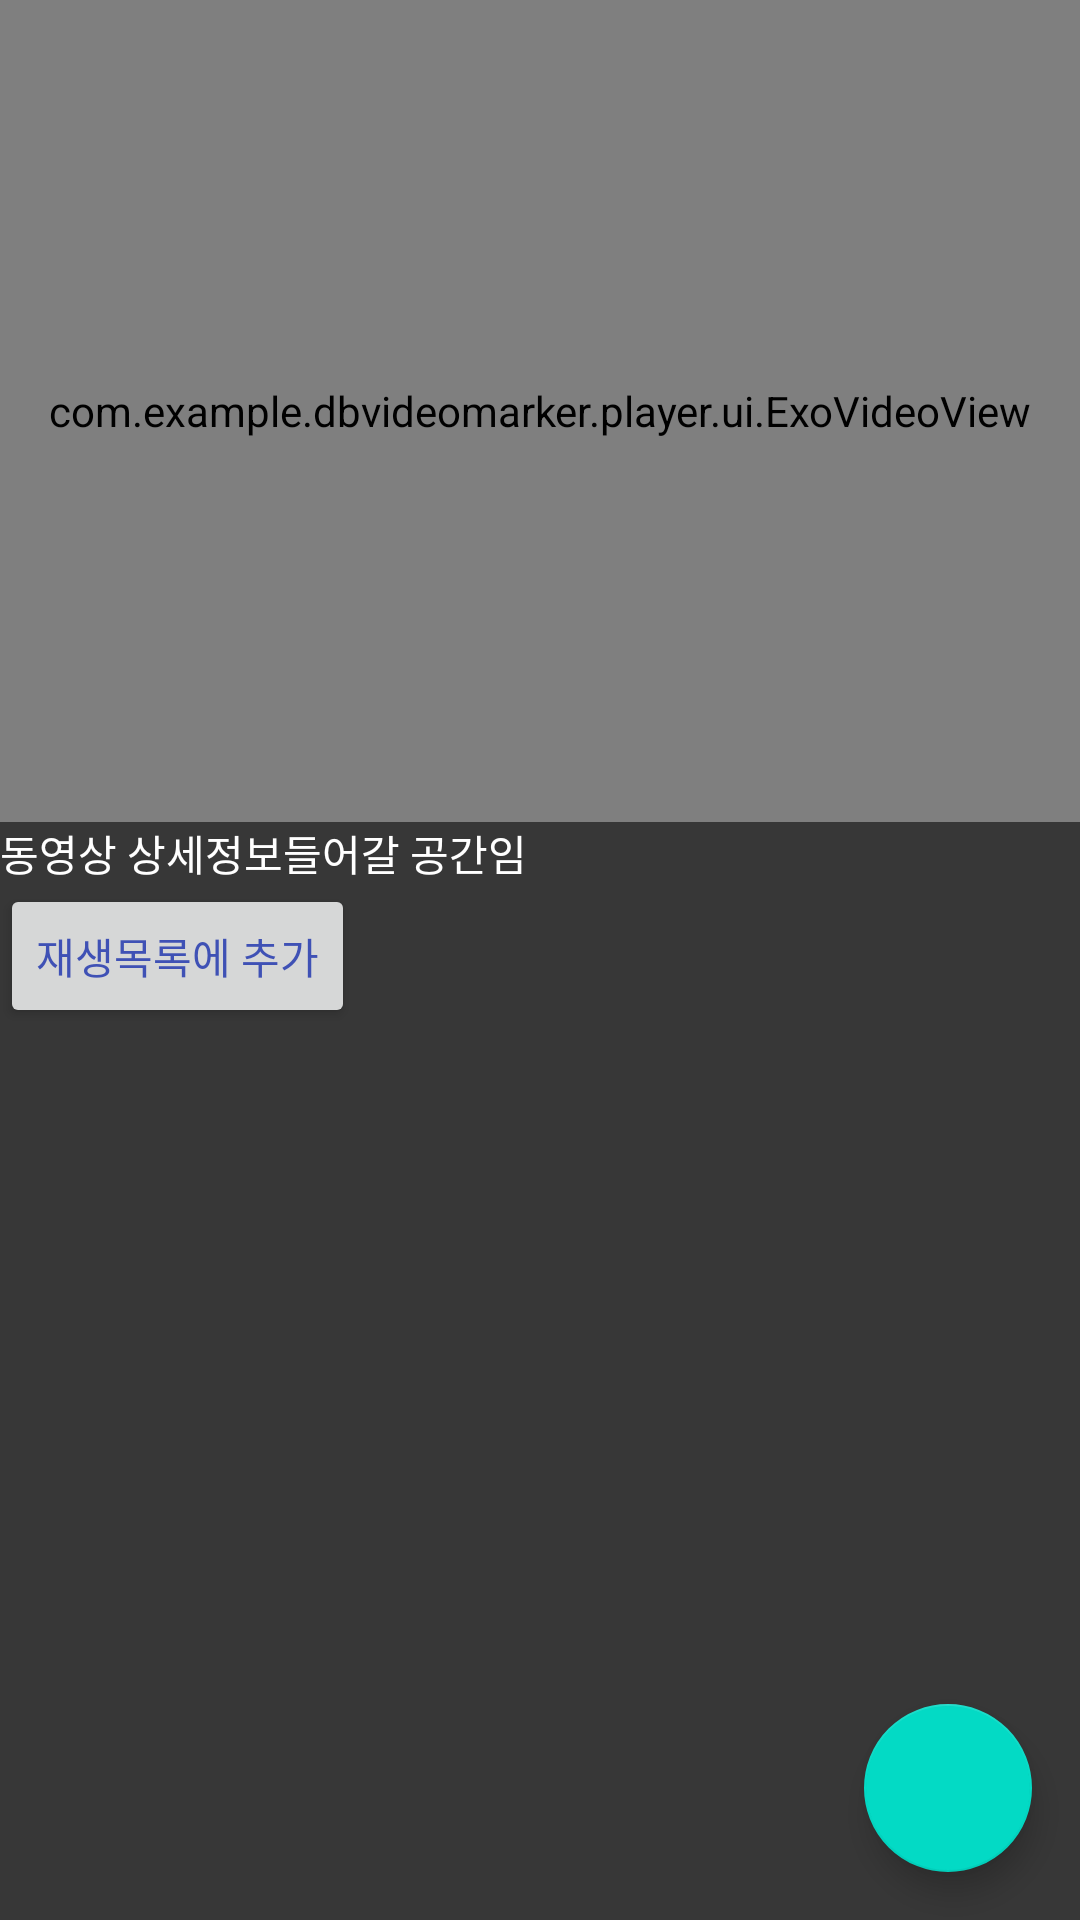

Android layout source for this screen:
<!-- AndroidManifest.xml: application theme AppTheme -->
<!-- res/layout/activity_simple_video_view.xml -->
<?xml version="1.0" encoding="utf-8"?>
<LinearLayout xmlns:android="http://schemas.android.com/apk/res/android"
    xmlns:tools="http://schemas.android.com/tools"
    android:id="@+id/activity_main"
    android:layout_width="match_parent"
    android:layout_height="match_parent"
    android:orientation="vertical"
    tools:context="com.example.dbvideomarker.player.PlayerActivity">

    <com.example.dbvideomarker.player.ui.ExoVideoView
        android:id="@+id/videoView"
        android:layout_width="match_parent"
        android:layout_height="0dp"
        android:layout_weight="1.5"
        android:background="#000000" />

    <FrameLayout
        android:id="@+id/wrapper"
        android:layout_width="match_parent"
        android:layout_height="0dp"
        android:layout_weight="2"
        android:background="@color/colorBG">

        <ScrollView
            android:layout_width="match_parent"
            android:layout_height="wrap_content">

            <LinearLayout
                android:layout_width="match_parent"
                android:layout_height="wrap_content"
                android:orientation="vertical">

                <TextView
                    android:layout_width="match_parent"
                    android:layout_height="wrap_content"
                    android:text="동영상 상세정보들어갈 공간임"
                    android:textColor="@color/colorBasicText"
                    tools:ignore="HardcodedText" />


                <Button
                    android:id="@+id/bottom_sheet"
                    android:layout_width="wrap_content"
                    android:layout_height="wrap_content"
                    android:text="재생목록에 추가"
                    tools:ignore="HardcodedText" />


                <androidx.recyclerview.widget.RecyclerView
                    android:id="@+id/rv_getMark"
                    android:layout_width="match_parent"
                    android:layout_height="match_parent">

                </androidx.recyclerview.widget.RecyclerView>
            </LinearLayout>

        </ScrollView>

        <com.google.android.material.floatingactionbutton.FloatingActionButton
            android:id="@+id/fab_add_mark"
            android:layout_width="wrap_content"
            android:layout_height="wrap_content"
            android:layout_gravity="right|bottom"
            android:layout_margin="16dp"
            android:focusable="true"
            android:src="@drawable/ic_baseline_add_24"
            tools:ignore="ContentDescription,RtlHardcoded" />
    </FrameLayout>
</LinearLayout>
<!-- resources referenced by this layout -->
<resources>
  <color name="colorBG">#373737</color>
  <color name="colorBasicText">#ffffff</color>
  <style name="AppTheme" parent="Theme.AppCompat.Light.DarkActionBar">
          <item name="windowActionModeOverlay">true</item>
          <item name="colorPrimary">@color/colorToolbar</item>
          <item name="colorPrimaryDark">@color/colorToolbarEx</item>
          <item name="colorAccent">@color/colorAccent</item>
          <item name="android:textColorPrimary">@color/colorText</item>
      </style>
  <color name="colorToolbar">#2C2C2C</color>
  <color name="colorToolbarEx">#212121</color>
  <color name="colorAccent">#03DAC5</color>
  <color name="colorText">#3F51B5</color>
</resources>
